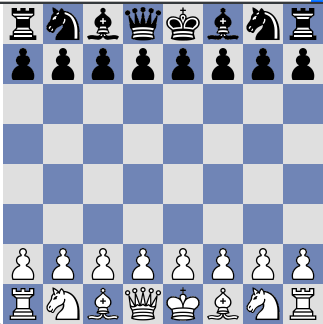

The table this chart was drawn from, first rows:
Square, X, Y, Response, Piece
a8, 17.0, 7.0, 222.0, r
a8, 11.0, 12.0, 145.0, r
a8, 14.0, 12.0, 188.0, r
a8, 29.0, 12.0, 188.0, r
a8, 32.0, 12.0, 145.0, r
a8, 14.0, 14.0, 25.0, r
a8, 29.0, 14.0, 26.0, r
a8, 18.0, 16.0, 189.0, r
a8, 25.0, 16.0, 186.0, r
a8, 14.0, 18.0, 50.0, r
a8, 16.0, 18.0, 64.0, r
a8, 27.0, 18.0, 67.0, r
a8, 29.0, 18.0, 46.0, r
a8, 14.0, 24.0, 24.0, r
a8, 16.0, 24.0, 82.0, r
a8, 27.0, 24.0, 85.0, r
a8, 29.0, 24.0, 21.0, r
a8, 18.0, 26.0, 171.0, r
a8, 25.0, 26.0, 168.0, r
a8, 15.0, 27.0, 24.0, r
a8, 28.0, 27.0, 24.0, r
a8, 12.0, 29.0, 145.0, r
a8, 15.0, 29.0, 143.0, r
a8, 28.0, 29.0, 140.0, r
a8, 31.0, 29.0, 148.0, r
a8, 15.0, 34.0, 254.0, r
a8, 28.0, 34.0, 254.0, r
b8, 17.0, 6.0, 50.0, n
b8, 20.0, 7.0, 131.0, n
b8, 11.0, 11.0, 86.0, n
b8, 17.0, 11.0, 244.0, n
b8, 24.0, 11.0, 186.0, n
b8, 28.0, 11.0, 76.0, n
b8, 30.0, 12.0, 83.0, n
b8, 10.0, 13.0, 46.0, n
b8, 28.0, 13.0, 21.0, n
b8, 30.0, 14.0, 25.0, n
b8, 28.0, 15.0, 51.0, n
b8, 34.0, 17.0, 82.0, n
b8, 34.0, 20.0, 28.0, n
b8, 36.0, 20.0, 29.0, n
b8, 6.0, 23.0, 66.0, n
b8, 9.0, 24.0, 229.0, n
b8, 20.0, 25.0, 122.0, n
b8, 6.0, 26.0, 93.0, n
b8, 15.0, 26.0, 75.0, n
b8, 11.0, 27.0, 130.0, n
b8, 7.0, 28.0, 66.0, n
b8, 11.0, 30.0, 126.0, n
b8, 34.0, 34.0, 205.0, n
b8, 15.0, 36.0, 131.0, n
c8, 3.0, 4.0, 90.0, b
c8, 19.0, 12.0, 211.0, b
c8, 24.0, 12.0, 212.0, b
c8, 15.0, 16.0, 57.0, b
c8, 28.0, 16.0, 58.0, b
c8, 14.0, 19.0, 131.0, b
c8, 29.0, 19.0, 137.0, b
c8, 21.0, 20.0, 229.0, b
c8, 13.0, 21.0, 109.0, b
... 838 more rows
